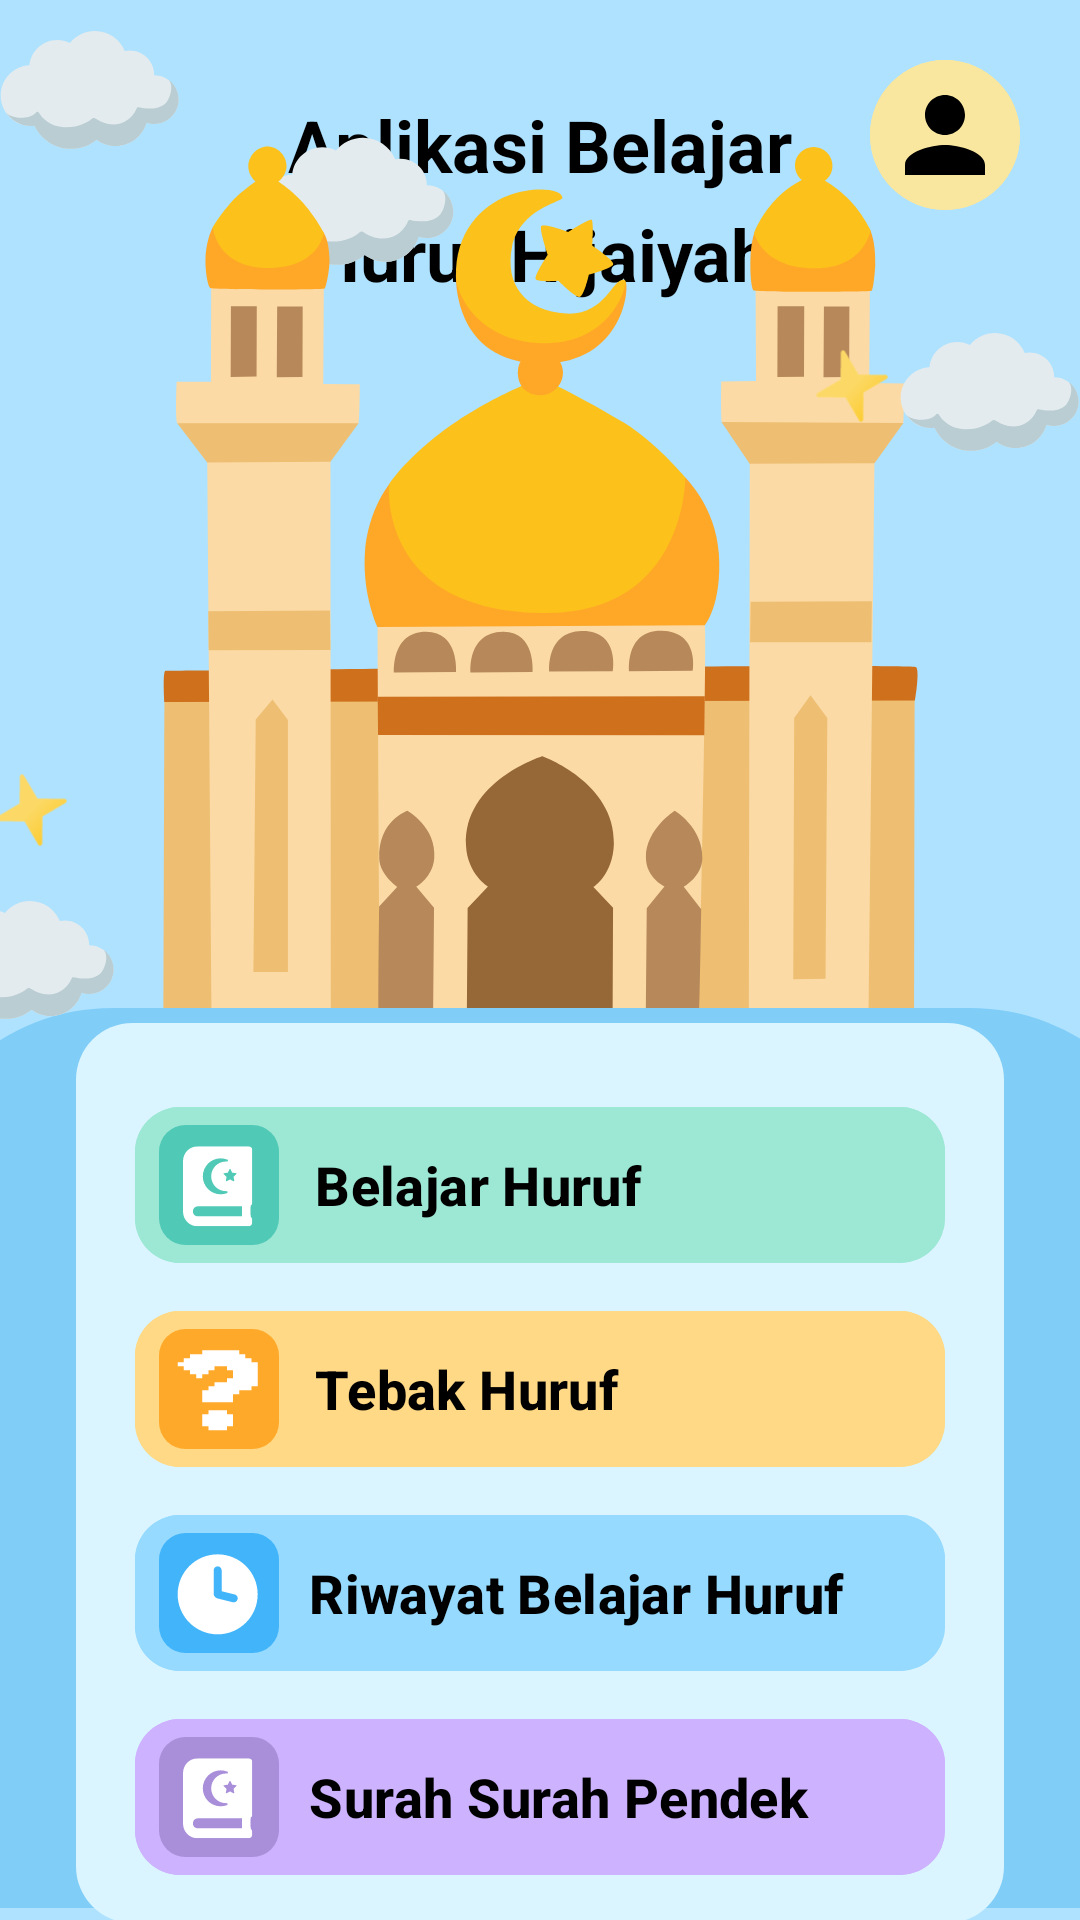

This screen was rendered from an Android layout file. Write that file and the resources it references.
<!-- AndroidManifest.xml: application theme Theme.HurufHijaiyah -->
<!-- res/layout/activity_menu_utama.xml -->
<?xml version="1.0" encoding="utf-8"?>
<androidx.constraintlayout.widget.ConstraintLayout xmlns:android="http://schemas.android.com/apk/res/android"
    xmlns:app="http://schemas.android.com/apk/res-auto"
    xmlns:tools="http://schemas.android.com/tools"
    android:id="@+id/main"
    android:layout_width="match_parent"
    android:layout_height="match_parent"
    android:background="@color/blue"
    tools:context=".MenuUtamaActivity">

    <TextView
        android:id="@+id/titleLine1"
        android:layout_width="wrap_content"
        android:layout_height="wrap_content"
        android:layout_marginTop="32dp"
        android:text="Aplikasi Belajar"
        android:textColor="@color/black"
        android:textSize="24sp"
        android:textStyle="bold"
        app:layout_constraintEnd_toEndOf="parent"
        app:layout_constraintStart_toStartOf="parent"
        app:layout_constraintTop_toTopOf="parent" />

    <TextView
        android:id="@+id/titleLine2"
        android:layout_width="wrap_content"
        android:layout_height="wrap_content"
        android:layout_marginTop="4dp"
        android:text="Huruf Hijaiyah"
        android:textColor="@color/black"
        android:textSize="24sp"
        android:textStyle="bold"
        app:layout_constraintEnd_toEndOf="parent"
        app:layout_constraintStart_toStartOf="parent"
        app:layout_constraintTop_toBottomOf="@+id/titleLine1" />

    <ImageView
        android:id="@+id/mosque"
        android:layout_width="300dp"
        android:layout_height="300dp"
        android:layout_marginBottom="-10dp"
        android:src="@drawable/icon_mosque"
        app:layout_constraintBottom_toTopOf="@+id/vectorBottom"
        app:layout_constraintEnd_toEndOf="parent"
        app:layout_constraintStart_toStartOf="parent" />

    <ImageView
        android:id="@+id/vectorBottom"
        android:layout_width="0dp"
        android:layout_height="300dp"
        android:layout_marginBottom="4dp"
        android:scaleType="fitXY"
        android:src="@drawable/rounded_blue_background"
        app:layout_constraintBottom_toBottomOf="parent"
        app:layout_constraintEnd_toEndOf="parent"
        app:layout_constraintStart_toStartOf="parent" />

    <ImageView
        android:id="@+id/retangle_menu"
        android:layout_width="328dp"
        android:layout_height="300dp"
        android:src="@drawable/icon_retangle_menu"
        app:layout_constraintBottom_toBottomOf="@+id/vectorBottom"
        app:layout_constraintEnd_toEndOf="parent"
        app:layout_constraintStart_toStartOf="parent"
        app:layout_constraintTop_toBottomOf="@+id/mosque" />

    
    <com.google.android.material.button.MaterialButton
        android:id="@+id/btnBelajarHuruf"
        android:layout_width="270dp"
        android:layout_height="60dp"
        android:layout_marginTop="24dp"
        android:backgroundTint="#9DE8D4"
        android:paddingVertical="12dp"
        android:paddingStart="8dp"
        android:text="Belajar Huruf"
        android:textColor="@color/black"
        android:textSize="18sp"
        android:textStyle="bold"
        android:gravity="start|center_vertical"
        app:cornerRadius="15dp"
        app:icon="@drawable/icon_quran"
        app:iconGravity="start"
        app:iconPadding="12dp"
        app:iconSize="40dp"
        app:iconTint="@null"
        app:layout_constraintEnd_toEndOf="@+id/retangle_menu"
        app:layout_constraintHorizontal_bias="0.5"
        app:layout_constraintStart_toStartOf="@+id/retangle_menu"
        app:layout_constraintTop_toTopOf="@+id/retangle_menu"
        app:rippleColor="#33000000" />

    
    <com.google.android.material.button.MaterialButton
        android:id="@+id/btnTebakHuruf"
        android:layout_width="270dp"
        android:layout_height="60dp"
        android:layout_marginTop="8dp"
        android:backgroundTint="#FFD985"
        android:gravity="start|center_vertical"
        android:paddingVertical="12dp"
        android:paddingStart="8dp"
        android:text="Tebak Huruf"
        android:textColor="@color/black"
        android:textSize="18sp"
        android:textStyle="bold"
        app:cornerRadius="15dp"
        app:icon="@drawable/icon_question"
        app:iconGravity="start"
        app:iconPadding="12dp"
        app:iconSize="40dp"
        app:iconTint="@null"
        app:layout_constraintEnd_toEndOf="@+id/retangle_menu"
        app:layout_constraintStart_toStartOf="@+id/retangle_menu"
        app:layout_constraintTop_toBottomOf="@+id/btnBelajarHuruf"
        app:rippleColor="#33000000" />

    
    <com.google.android.material.button.MaterialButton
        android:id="@+id/btnRiwayatBelajar"
        android:layout_width="270dp"
        android:layout_height="60dp"
        android:layout_marginTop="8dp"
        android:backgroundTint="#96DAFF"
        android:gravity="start|center_vertical"
        android:paddingVertical="12dp"
        android:paddingStart="8dp"
        android:text="Riwayat Belajar Huruf"
        android:textColor="@color/black"
        android:textSize="18sp"
        android:textStyle="bold"
        app:cornerRadius="15dp"
        app:icon="@drawable/icon_riwayat"
        app:iconGravity="start"
        app:iconPadding="10dp"
        app:iconSize="40dp"
        app:iconTint="@null"
        app:layout_constraintEnd_toEndOf="@+id/retangle_menu"
        app:layout_constraintStart_toStartOf="@+id/retangle_menu"
        app:layout_constraintTop_toBottomOf="@+id/btnTebakHuruf"
        app:rippleColor="#33000000" />

    
    <com.google.android.material.button.MaterialButton
        android:id="@+id/btnSuratPendek"
        android:layout_width="270dp"
        android:layout_height="60dp"
        android:layout_marginTop="8dp"
        android:backgroundTint="#CDB2FF"
        android:gravity="start|center_vertical"
        android:paddingVertical="12dp"
        android:paddingStart="8dp"
        android:text="Surah Surah Pendek"
        android:textColor="@color/black"
        android:textSize="18sp"
        android:textStyle="bold"
        app:cornerRadius="15dp"
        app:icon="@drawable/icon_quran2"
        app:iconGravity="start"
        app:iconPadding="10dp"
        app:iconSize="40dp"
        app:iconTint="@null"
        app:layout_constraintEnd_toEndOf="@+id/retangle_menu"
        app:layout_constraintStart_toStartOf="@+id/retangle_menu"
        app:layout_constraintTop_toBottomOf="@+id/btnRiwayatBelajar"
        app:rippleColor="#33000000" />

    <ImageView
        android:id="@+id/cloud"
        android:layout_width="60dp"
        android:layout_height="60dp"
        android:src="@drawable/icon_cloud"
        app:layout_constraintStart_toStartOf="parent"
        app:layout_constraintTop_toTopOf="parent" />

    <ImageView
        android:id="@+id/cloud2"
        android:layout_width="60dp"
        android:layout_height="60dp"
        android:src="@drawable/icon_cloud"
        app:layout_constraintBottom_toBottomOf="parent"
        app:layout_constraintEnd_toStartOf="@+id/retangle_menu"
        app:layout_constraintStart_toStartOf="parent"
        app:layout_constraintTop_toTopOf="parent" />

    <ImageView
        android:id="@+id/cloud3"
        android:layout_width="60dp"
        android:layout_height="60dp"
        android:src="@drawable/icon_cloud"
        app:layout_constraintEnd_toEndOf="parent"
        app:layout_constraintTop_toBottomOf="@+id/titleLine2" />

    <ImageView
        android:id="@+id/star"
        android:layout_width="40dp"
        android:layout_height="40dp"
        android:src="@drawable/icon_star"
        app:layout_constraintBottom_toTopOf="@+id/cloud2"
        app:layout_constraintEnd_toStartOf="@+id/mosque" />

    <ImageView
        android:id="@+id/star2"
        android:layout_width="40dp"
        android:layout_height="40dp"
        android:layout_marginTop="8dp"
        android:src="@drawable/icon_star"
        app:layout_constraintStart_toEndOf="@+id/titleLine1"
        app:layout_constraintTop_toBottomOf="@+id/titleLine2" />

    <com.google.android.material.button.MaterialButton
        android:id="@+id/btnProfil"
        android:layout_width="50dp"
        android:layout_height="50dp"
        android:layout_marginTop="20dp"
        android:layout_marginEnd="20dp"
        android:backgroundTint="#F9E79F"
        android:gravity="center"
        android:insetLeft="0dp"
        android:insetTop="0dp"
        android:insetRight="0dp"
        android:insetBottom="0dp"
        app:iconPadding="0dp"
        android:text=""
        app:cornerRadius="25dp"
        app:icon="@drawable/icon_user"
        app:iconGravity="textStart"
        app:iconSize="40dp"
        app:iconTint="@null"
        app:layout_constraintEnd_toEndOf="parent"
        app:layout_constraintTop_toTopOf="parent"
        app:rippleColor="#33000000" />


</androidx.constraintlayout.widget.ConstraintLayout>
<!-- resources referenced by this layout -->
<resources>
  <color name="black">#FF000000</color>
  <color name="blue">#AEE2FF</color>
  <!-- drawable icon_question (drawable) -->
  <vector xmlns:android="http://schemas.android.com/apk/res/android"
      android:width="45dp"
      android:height="45dp"
      android:viewportWidth="45"
      android:viewportHeight="45">
    <path
        android:pathData="M10,0L35,0A10,10 0,0 1,45 10L45,35A10,10 0,0 1,35 45L10,45A10,10 0,0 1,0 35L0,10A10,10 0,0 1,10 0z"
        android:fillColor="#FFA92B"/>
    <path
        android:pathData="M37,12.5V21.5H34.692V23H30.077V24.5H27.769V27.5H16.231V23H18.538V21.5H20.846V20H25.462V18.5H27.769V15.5H25.462V14H20.846V15.5H18.538V17H16.231V18.5H13.923V17H11.615V15.5H9.308V14H7V12.5H9.308V11H11.615V9.5H16.231V8H30.077V9.5H32.385V11H34.692V12.5H37ZM25.462,32H27.769V36.5H25.462V38H18.538V36.5H16.231V32H18.538V30.5H25.462V32Z"
        android:fillColor="#ffffff"/>
  </vector>
  <!-- drawable icon_retangle_menu (drawable) -->
  <vector xmlns:android="http://schemas.android.com/apk/res/android"
      android:width="328dp"
      android:height="318dp"
      android:viewportWidth="328"
      android:viewportHeight="318">
    <path
        android:pathData="M20,0L308,0A20,20 0,0 1,328 20L328,298A20,20 0,0 1,308 318L20,318A20,20 0,0 1,0 298L0,20A20,20 0,0 1,20 0z"
        android:fillColor="#DAF5FF"/>
  </vector>
  <!-- drawable icon_riwayat (drawable) -->
  <vector xmlns:android="http://schemas.android.com/apk/res/android"
      android:width="45dp"
      android:height="45dp"
      android:viewportWidth="45"
      android:viewportHeight="45">
    <path
        android:pathData="M10,0L35,0A10,10 0,0 1,45 10L45,35A10,10 0,0 1,35 45L10,45A10,10 0,0 1,0 35L0,10A10,10 0,0 1,10 0z"
        android:fillColor="#42B5FA"/>
    <path
        android:pathData="M37,23C37,31.285 30.285,38 22,38C13.715,38 7,31.285 7,23C7,14.715 13.715,8 22,8C30.285,8 37,14.715 37,23ZM23.5,14C23.5,13.602 23.342,13.221 23.061,12.939C22.779,12.658 22.398,12.5 22,12.5C21.602,12.5 21.221,12.658 20.939,12.939C20.658,13.221 20.5,13.602 20.5,14V22.766C20.5,23.591 21.063,24.311 21.864,24.512L27.635,25.955C27.827,26.004 28.027,26.015 28.222,25.987C28.418,25.96 28.607,25.893 28.777,25.792C28.947,25.691 29.095,25.557 29.214,25.398C29.332,25.24 29.417,25.059 29.465,24.867C29.514,24.675 29.523,24.476 29.494,24.28C29.464,24.084 29.397,23.896 29.294,23.727C29.192,23.558 29.057,23.41 28.897,23.293C28.738,23.176 28.557,23.092 28.365,23.045L23.5,21.83V14Z"
        android:fillColor="#ffffff"
        android:fillType="evenOdd"/>
  </vector>
  <!-- drawable icon_user (drawable) -->
  <?xml version="1.0" encoding="utf-8"?>
  <vector xmlns:android="http://schemas.android.com/apk/res/android"
      android:width="24dp"
      android:height="24dp"
      android:viewportWidth="24"
      android:viewportHeight="24">
      <path
          android:fillColor="#000"
          android:pathData="M12,12c2.21,0 4,-1.79 4,-4s-1.79,-4 -4,-4 -4,1.79 -4,4 1.79,4 4,4zM12,14c-2.67,0 -8,1.34 -8,4v2h16v-2c0,-2.66 -5.33,-4 -8,-4z"/>
  </vector>
  <!-- drawable rounded_blue_background (drawable) -->
  <vector xmlns:android="http://schemas.android.com/apk/res/android"
      android:width="393dp"
      android:height="351dp"
      android:viewportWidth="393"
      android:viewportHeight="351">
    <path
        android:pathData="M41,0L353,0A73,73 0,0 1,426 73L426,351A73,73 0,0 1,353 424L41,424A73,73 0,0 1,-32 351L-32,73A73,73 0,0 1,41 0z"
        android:fillColor="#80CDF8"/>
  </vector>
  <style name="Theme.HurufHijaiyah" parent="Base.Theme.HurufHijaiyah" />
  <style name="Base.Theme.HurufHijaiyah" parent="Theme.Material3.DayNight.NoActionBar">
          
          
      </style>
</resources>
